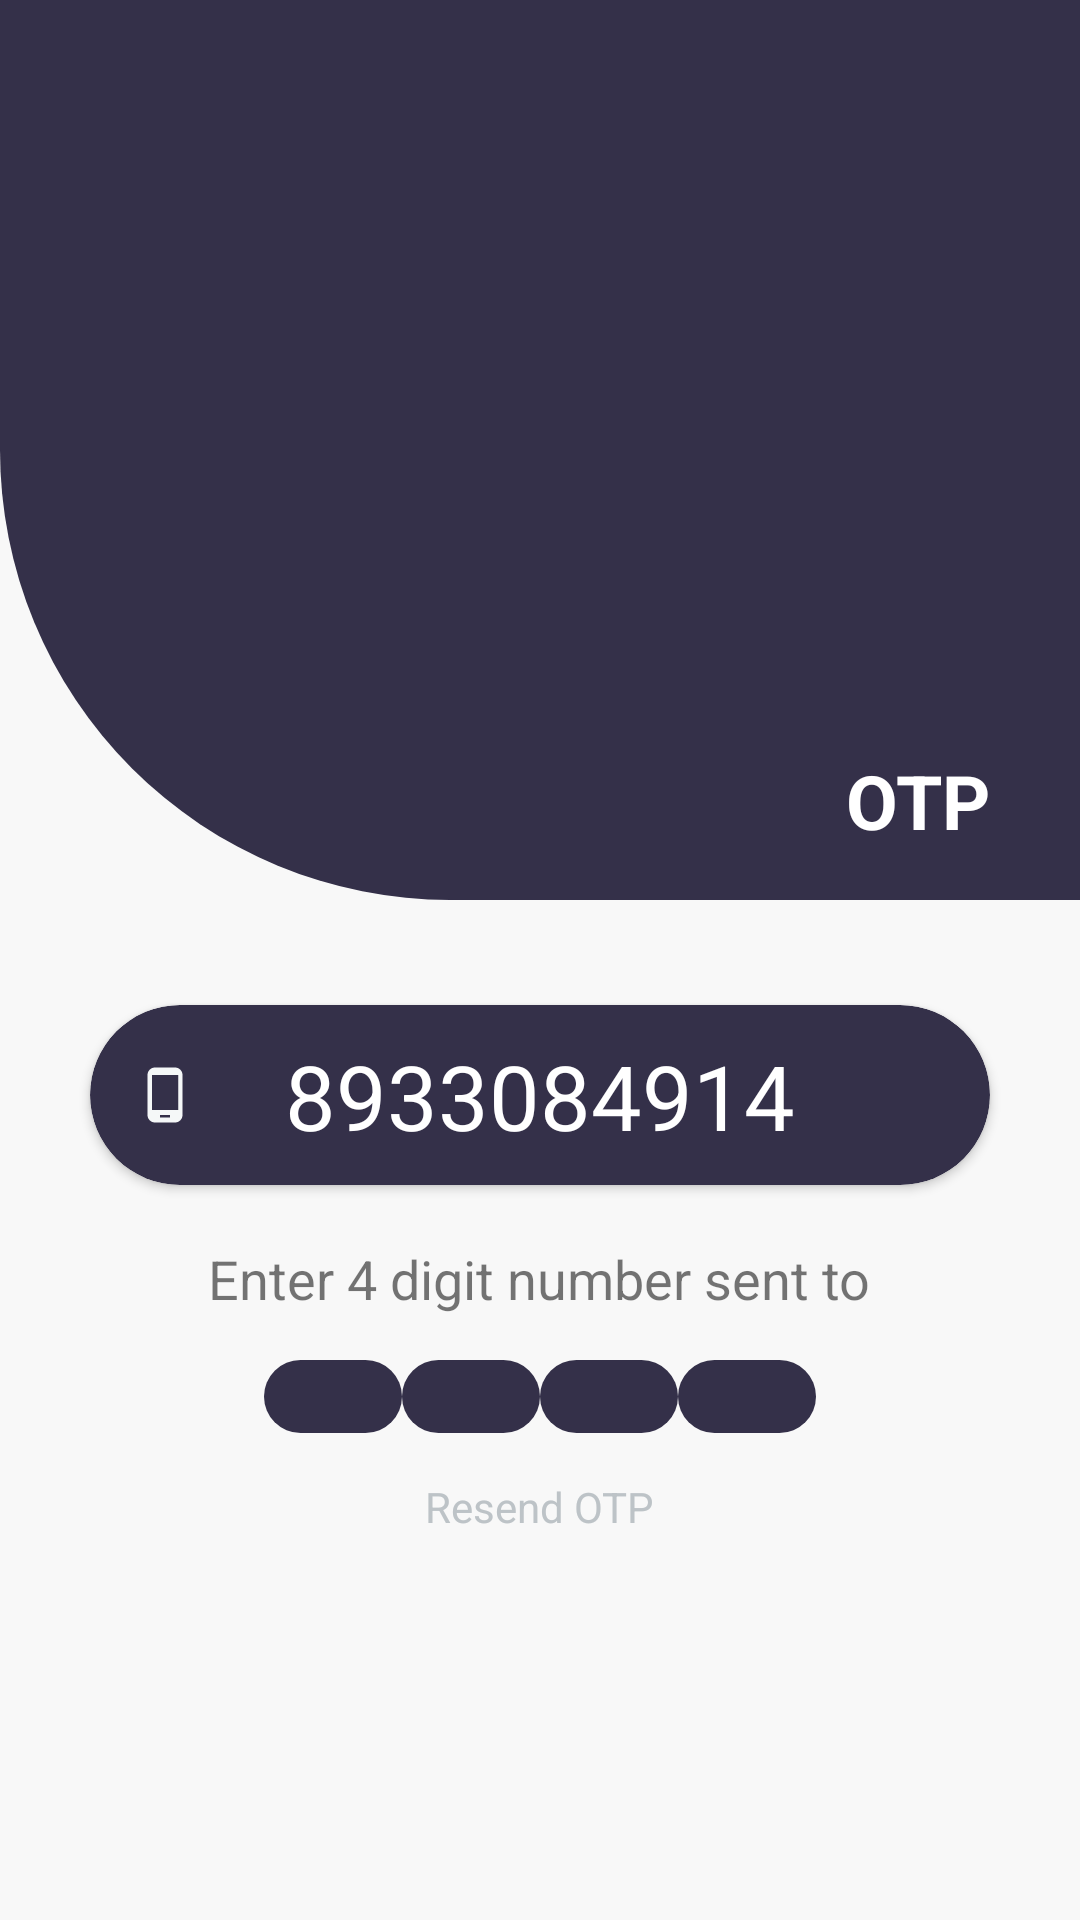

Produce the Android XML layout that renders to this screen, including the resource entries it uses.
<!-- AndroidManifest.xml: application theme Theme.Application -->
<!-- res/layout/activity_otp.xml -->
<?xml version="1.0" encoding="utf-8"?>
<androidx.constraintlayout.widget.ConstraintLayout xmlns:android="http://schemas.android.com/apk/res/android"
    xmlns:app="http://schemas.android.com/apk/res-auto"
    xmlns:tools="http://schemas.android.com/tools"
    android:layout_width="match_parent"
    android:layout_height="match_parent"
    android:contentDescription="OTP Icon"
    android:background="@color/background"
    tools:context=".khatabook.otp">

    <RelativeLayout
        android:layout_width="match_parent"
        android:layout_height="match_parent">

        <RelativeLayout
            android:id="@+id/layout1"
            android:layout_width="match_parent"
            android:layout_height="300dp"
            android:background="@drawable/rectangle">

            <ImageView
                android:layout_width="70dp"
                android:layout_height="70dp"
                android:layout_centerHorizontal="true"
                android:layout_marginTop="100dp"
                android:src="@drawable/ic_login_hero" />


            <TextView
                android:layout_width="wrap_content"
                android:layout_height="wrap_content"
                android:layout_alignParentRight="true"
                android:layout_marginTop="250dp"
                android:layout_marginRight="30dp"
                android:text="OTP"
                android:textColor="@color/white"
                android:textSize="25dp"
                android:textStyle="bold" />

        </RelativeLayout>

        <RelativeLayout
            android:id="@+id/layout2"
            android:layout_width="match_parent"
            android:layout_height="wrap_content"
            android:layout_below="@+id/layout1">

            <androidx.cardview.widget.CardView
                android:id="@+id/card1"
                android:layout_width="match_parent"
                android:layout_height="60dp"
                android:layout_marginLeft="30dp"
                android:layout_marginTop="35dp"
                android:layout_marginRight="30dp"
                app:cardBackgroundColor="#343049"
                app:cardCornerRadius="30dp">

                <ImageView
                    android:layout_width="20dp"
                    android:layout_height="20dp"
                    android:layout_marginLeft="15dp"
                    android:layout_marginTop="20dp"
                    android:background="@drawable/ic_baseline_phone_android_24" />

                <TextView
                    android:id="@+id/user_number"
                    android:layout_width="wrap_content"
                    android:layout_height="match_parent"
                    android:layout_gravity="center"
                    android:layout_marginTop="10dp"
                    android:layout_marginBottom="10dp"
                    android:layout_weight="1"
                    android:text="8933084914"
                    android:textColor="@color/white"
                    android:textColorHint="@color/white"
                    android:textSize="30dp" />


            </androidx.cardview.widget.CardView>

            <TextView
                android:layout_below="@+id/card1"
                android:id="@+id/error_msg"
                android:layout_centerInParent="true"
                android:layout_width="wrap_content"
                android:layout_height="wrap_content"
                android:textColor="@color/validationerror">
            </TextView>
        </RelativeLayout>

        
        <TextView
            android:layout_centerInParent="true"
            android:layout_below="@id/layout2"
            android:id="@+id/textView6"
            android:layout_width="wrap_content"
            android:layout_height="wrap_content"
            android:layout_weight="1"
            android:text="Enter 4 digit number sent to"
            android:textSize="18sp" />

        
        <LinearLayout
            android:layout_below="@+id/textView6"
            android:id="@+id/layout3"
            android:layout_width="wrap_content"
            android:layout_centerInParent="true"
            android:layout_height="wrap_content"
            android:layout_marginTop="15dp"
            android:layout_weight="1"
            android:orientation="horizontal">

            <EditText
                android:id="@+id/number1"
                android:layout_width="46dp"
                android:layout_height="wrap_content"
                android:layout_weight="1"
                android:ems="10"
                android:gravity="center_horizontal"
                android:maxLength="1"
                android:textColor="@color/white"
                android:background="@drawable/rectangle4"
                android:nextFocusForward="@id/number2"
                android:inputType="phone" />

            <EditText
                android:id="@+id/number2"
                android:layout_width="46dp"
                android:layout_height="wrap_content"
                android:layout_weight="1"
                android:ems="10"
                android:textColor="@color/white"
                android:background="@drawable/rectangle4"
                android:gravity="center_horizontal"
                android:maxLength="1"
                android:nextFocusRight="@id/number3"
                android:inputType="phone" />

            <EditText
                android:id="@+id/number3"
                android:layout_width="46dp"
                android:layout_height="wrap_content"
                android:layout_weight="1"
                android:ems="10"
                android:textColor="@color/white"
                android:background="@drawable/rectangle4"
                android:gravity="center_horizontal"
                android:maxLength="1"
                android:nextFocusRight="@id/number4"
                android:inputType="phone" />

            <EditText
                android:id="@+id/number4"
                android:layout_width="46dp"
                android:layout_height="wrap_content"
                android:layout_weight="1"
                android:ems="10"
                android:textColor="@color/white"
                android:background="@drawable/rectangle4"
                android:gravity="center_horizontal"
                android:maxLength="1"
                android:inputType="phone" />
        </LinearLayout>

        
        <TextView
            android:layout_marginTop="15dp"
            android:layout_centerInParent="true"
            android:layout_below="@+id/layout3"
            android:id="@+id/resend_timer"
            android:layout_width="wrap_content"
            android:layout_height="wrap_content"
            android:layout_weight="1"
            android:enabled="false"
            android:textColor="@color/grey"
            android:text="Resend OTP" />

    </RelativeLayout>

    <ImageView
        android:id="@+id/redirectback"
        android:layout_width="60dp"
        android:layout_height="60dp"
        android:layout_marginStart="20dp"
        android:layout_marginLeft="20dp"
        android:layout_marginBottom="20dp"
        android:layout_weight="1"
        app:layout_constraintBottom_toBottomOf="parent"
        app:layout_constraintStart_toStartOf="parent"
        app:srcCompat="@drawable/ic_baseline_arrow_back_24" />
</androidx.constraintlayout.widget.ConstraintLayout>
<!-- resources referenced by this layout -->
<resources>
  <color name="background">#F8F8F8</color>
  <color name="grey">#BDC3C7</color>
  <color name="validationerror">#EA2027</color>
  <color name="white">#FFFFFFFF</color>
  <!-- drawable ic_baseline_phone_android_24 (drawable) -->
  <vector android:height="24dp" android:tint="#F5F8F8"
      android:viewportHeight="24" android:viewportWidth="24"
      android:width="24dp" xmlns:android="http://schemas.android.com/apk/res/android">
      <path android:fillColor="@android:color/white" android:pathData="M16,1L8,1C6.34,1 5,2.34 5,4v16c0,1.66 1.34,3 3,3h8c1.66,0 3,-1.34 3,-3L19,4c0,-1.66 -1.34,-3 -3,-3zM14,21h-4v-1h4v1zM17.25,18L6.75,18L6.75,4h10.5v14z"/>
  </vector>
  <!-- drawable rectangle (drawable) -->
  <?xml version="1.0" encoding="utf-8"?>
  <shape android:shape="rectangle" xmlns:android="http://schemas.android.com/apk/res/android">
  
      <solid android:color="#343049" />
      <corners android:bottomLeftRadius="150dp"/>
  </shape>
  <!-- drawable rectangle4 (drawable) -->
  <?xml version="1.0" encoding="utf-8"?>
  <shape android:shape="rectangle" xmlns:android="http://schemas.android.com/apk/res/android">
  
  
      <solid android:color="#343049" />
      <corners android:bottomLeftRadius="30dp"
          android:bottomRightRadius="30dp"
          android:topLeftRadius="30dp"
          android:topRightRadius="30dp"/>
  </shape>
  <style name="Theme.Application" parent="Theme.MaterialComponents.DayNight.NoActionBar">
          
          <item name="colorPrimary">@color/purple_500</item>
          <item name="colorPrimaryVariant">@color/purple_700</item>
          <item name="colorOnPrimary">@color/white</item>
          
          <item name="colorSecondary">@color/teal_200</item>
          <item name="colorSecondaryVariant">@color/teal_700</item>
          <item name="colorOnSecondary">@color/black</item>
          
          <item name="android:statusBarColor" tools:targetApi="l">?attr/colorPrimaryVariant</item>
          
      </style>
  <color name="purple_500">#FF6200EE</color>
  <color name="purple_700">#FF3700B3</color>
  <color name="teal_200">#FF03DAC5</color>
  <color name="teal_700">#FF018786</color>
  <color name="black">#FF000000</color>
</resources>
